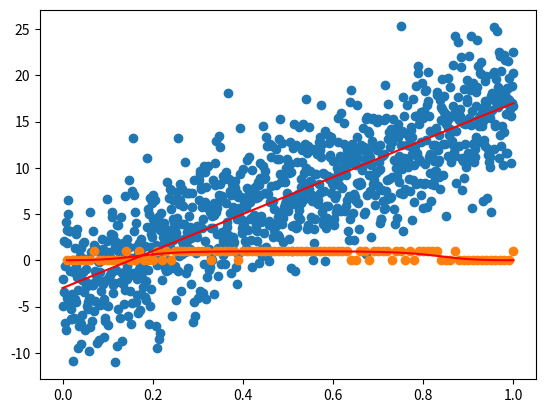

Generate this figure with matplotlib:
import numpy as np
import matplotlib.pyplot as plt
import random
import math 
from scipy.special import logit, expit

random.seed(42)

#Question 3
#Part 3A
n = 10**3
m = 20
b = -3
def r(x_val):
    return m * x_val + b


x_vals = np.array([z/n for z in range(1, n+1)])
y_vals = np.array([r(x) + random.normalvariate(0, 4) for x in x_vals])


plt.scatter(x_vals, y_vals)
x = np.linspace(0, 1, 3)
plt.plot(x, r(x), c = 'r')
plt.show()

#Part 3B
x1_10 = [0.10, 0.20, 0.30, 0.40, 0.50, 0.60, 0.70, 0.80, 0.90, 1.00]
y1_10 = [0.70, 8.20, 1.30, 5.30, 3.60, 3.50, 1.80, 6.70, 23.90, 20.80]

def function(x_val, y_val):
    return ((2*math.pi)**0.5 * 4)**-1 * math.exp(-((y_val - r(x_val))**2/(2*16)))

def y1n_g_x1n(x_values, y_values):
    product = 1
    for index, x in enumerate(x_values):
        product = product * function(x, y_values[index])
    return product

print(math.log(y1n_g_x1n(x1_10, y1_10)) * -1)

#Part 4

alpha = -5
beta = [35, -35]
x_vals_p4 = [z/100 for z in range(1, 101)]

def phi(x_val):
    return (x_val, x_val**2)

def logistic1(a, bx):
    return math.exp(a + bx) / (1 +  math.exp(a + bx))

bx_vals= [phi(x4)[0] * beta[0] + phi(x4)[1] * beta[1] for x4 in x_vals_p4]
weights = [logistic1(alpha, bx_val) for bx_val in bx_vals]
y_vals_p4 = np.random.binomial(1, p = weights)


plt.scatter(x_vals_p4, y_vals_p4)
plt.plot(x_vals_p4, weights, c = 'r')
plt.show()
pass
